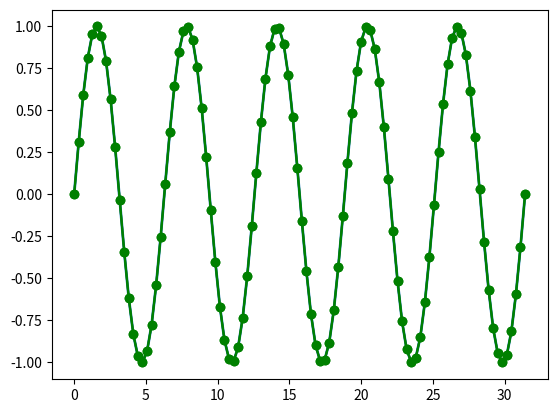

This chart was generated by the following Python code:
import matplotlib.pyplot as plt
import matplotlib.animation as animation
import numpy as np
import random


fig = plt.figure()
ax = fig.add_subplot(1, 1, 1)
# lw: linewidth
line, = ax.plot([], [], lw=2)


# pinta la función inicial
def init_func():
    x = np.linspace(0, 10 * np.pi, 100)
    y = np.sin(x)
    # ax.clear()
    ax.plot(x, y, 'go-')
    line.set_data(x, y)
    return line,


def animate(i):
    z = random.randint(0, 75)
    a = [1, 2, 3, 4, 5, 6, 7, 8, 9, 10]
    b = [-1, 0, 1, 0, -1, 0, 1, 0, -1, 0]
    x = np.linspace(0, 10 * np.pi, z)
    y = np.sin(x)
    # ax.clear()
    # ax.plot(x, y, 'go')
    line.set_data(x, y)
    line.set_color('red')
    line.set_marker('o')

    return line,

# nº de veces se actualiza el gráfico.
# poner la profundidad del arbol de busqueda y pasar en cada frame los ptos a dibujar.
#con la funcion animate.
depth = 1


ani = animation.FuncAnimation(fig, animate, init_func=init_func, frames=depth, interval=100, repeat=False, blit=True)

plt.show()
